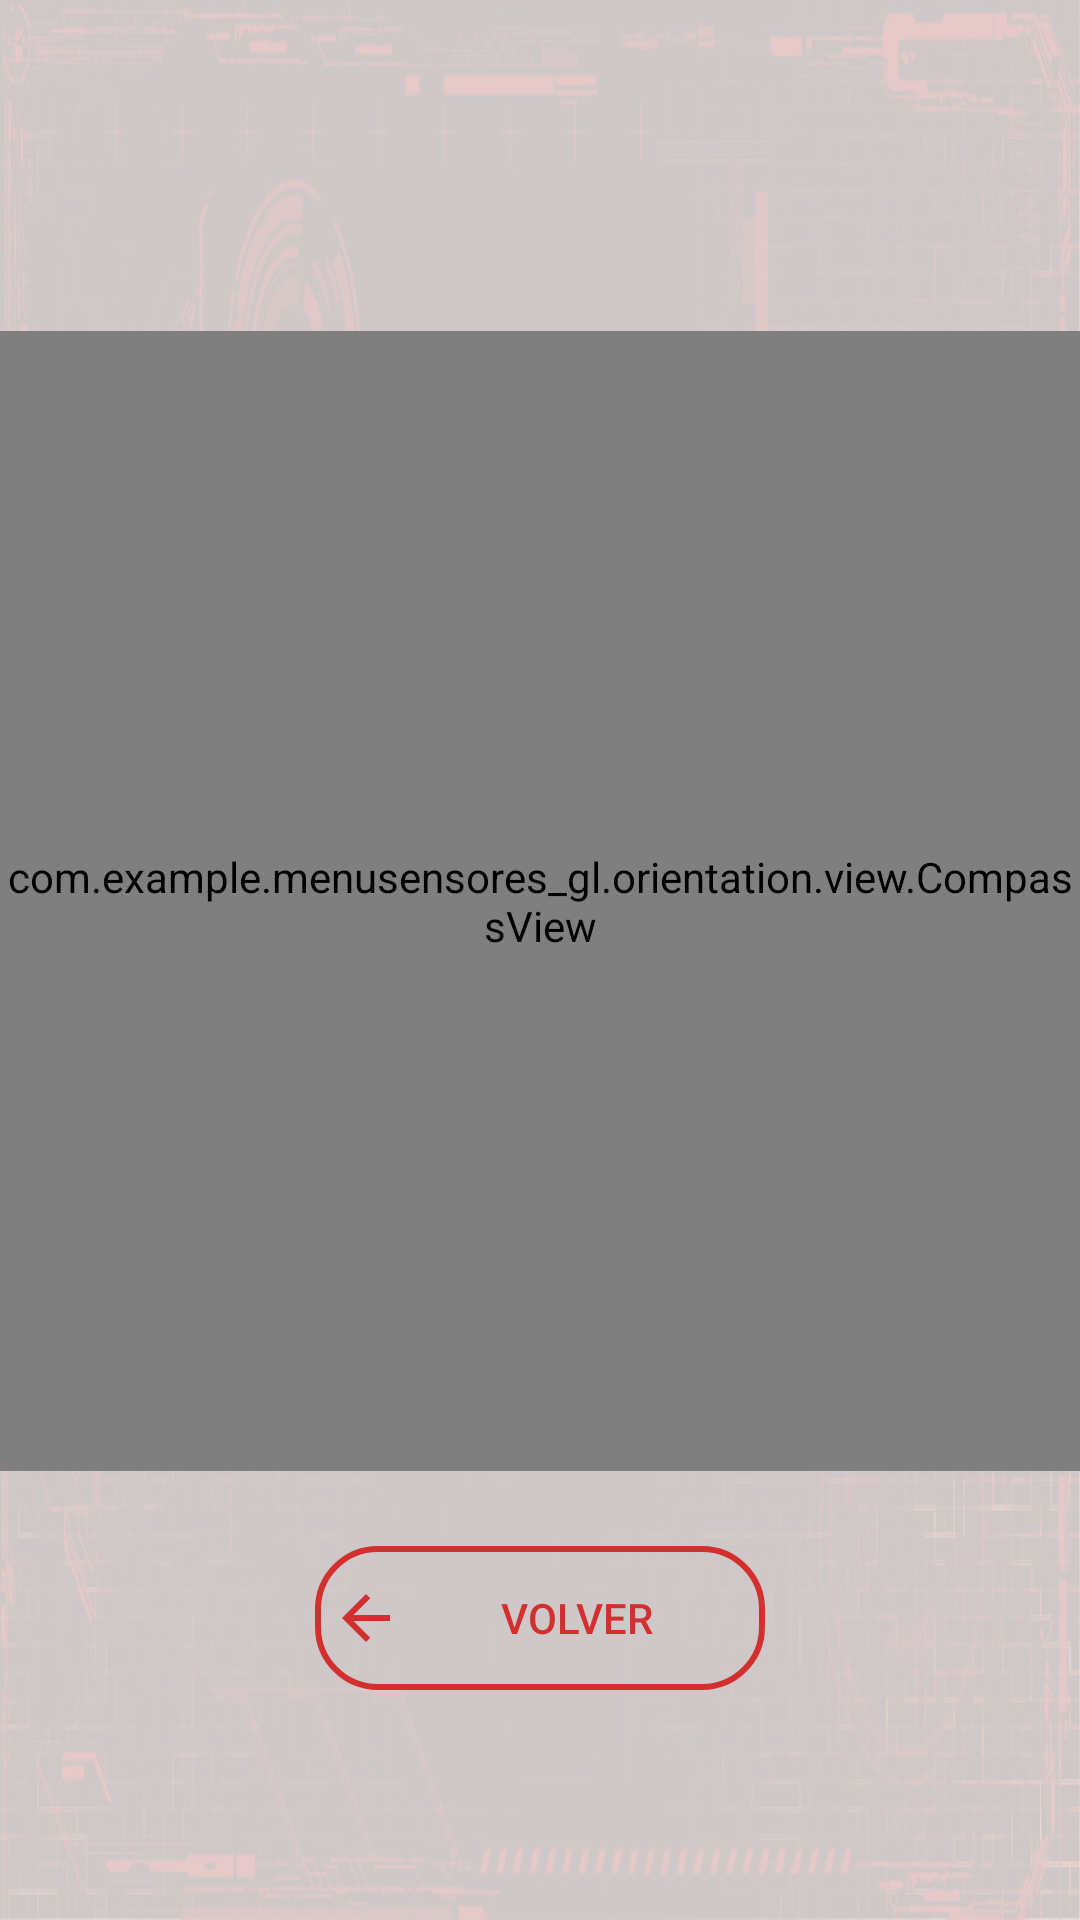

Write the Android layout XML for this screen, with the resource values it uses.
<!-- AndroidManifest.xml: application theme SplashTheme -->
<!-- res/layout/fragment_sensor_orientation_example.xml -->
<?xml version="1.0" encoding="utf-8"?>
<LinearLayout xmlns:android="http://schemas.android.com/apk/res/android"
    xmlns:tools="http://schemas.android.com/tools"
    android:layout_width="match_parent"
    android:layout_height="match_parent"
    android:orientation="vertical"
    android:background="@drawable/item3_"
    tools:context=".orientation.SensorOrientationExample">

    <TextView
        android:id="@+id/tv_dir"
        android:layout_width="wrap_content"
        android:layout_height="wrap_content"
        android:layout_gravity="center_horizontal"
        android:layout_marginTop="38dp"
        android:textColor="@color/Black"
        android:textSize="30sp"
        tools:text="@string/app_name" />

    <com.example.menusensores_gl.orientation.view.CompassView
        android:id="@+id/compass"
        android:layout_width="match_parent"
        android:layout_height="380dp"
        android:layout_marginTop="32dp" />

 <LinearLayout
     android:layout_width="match_parent"
     android:layout_height="wrap_content"
     android:orientation="vertical"
     android:gravity="center"
     android:padding="20dp">
     <Button
         android:id="@+id/btnBackView"
         android:layout_width="150dp"
         android:layout_height="wrap_content"
         android:layout_margin="5dp"
         android:text="@string/backView"
         android:drawableLeft="@drawable/ic_arrow_back_black_24dp"
         android:textColor="@color/md_red_700"
         android:background="@drawable/btn_border"
         android:padding="5dp"/>

 </LinearLayout>


</LinearLayout>
<!-- resources referenced by this layout -->
<resources>
  <color name="md_red_700">#D32F2F</color>
  <!-- drawable btn_border (drawable) -->
  <?xml version="1.0" encoding="utf-8"?>
  <shape xmlns:android="http://schemas.android.com/apk/res/android">
      <corners android:radius="20dp"/>
      <stroke android:color="@color/md_red_700" android:width="2dp"/>
  </shape>
  <!-- drawable ic_arrow_back_black_24dp (drawable) -->
  <vector xmlns:android="http://schemas.android.com/apk/res/android"
          android:width="24dp"
          android:height="24dp"
          android:viewportWidth="24.0"
          android:viewportHeight="24.0">
      <path
          android:fillColor="@color/md_red_700"
          android:pathData="M20,11H7.83l5.59,-5.59L12,4l-8,8 8,8 1.41,-1.41L7.83,13H20v-2z"/>
  </vector>
  <!-- drawable item3_: jpg bitmap (drawable-v24, 145400 bytes) -->
  <string name="app_name">MenuSensores_gl</string>
  <string name="backView">volver</string>
  <style name="SplashTheme" parent="AppTheme">
          <item name="android:windowBackground">@drawable/splash_screen</item>
      </style>
  <style name="AppTheme" parent="Theme.AppCompat.Light.NoActionBar">
          
          <item name="colorPrimary">@color/colorPrimary</item>
          <item name="colorPrimaryDark">@color/colorPrimaryDark</item>
          <item name="colorAccent">@color/colorAccent</item>
          <item name="android:navigationBarColor">@color/colorPrimaryDark</item>
      </style>
  <color name="colorPrimary">@color/md_red_700</color>
  <color name="colorPrimaryDark">@color/md_red_900</color>
  <color name="colorAccent">#D81B60</color>
  <color name="md_red_900">#B71C1C</color>
</resources>
